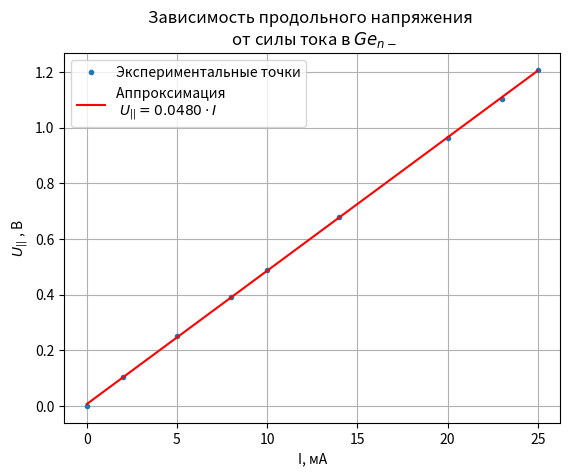
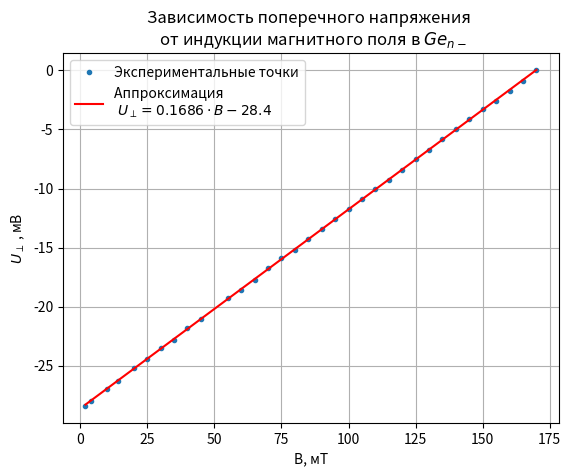
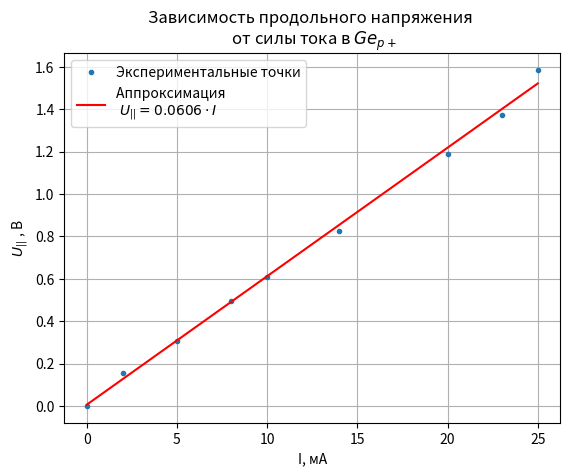
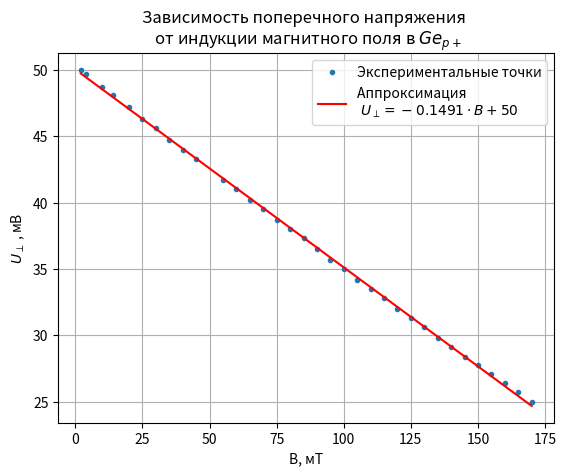

Write Python code to recreate these figures, in order.
import numpy as np
from matplotlib import cm
import matplotlib.pyplot as plt

I = [0, 2, 5, 8, 10, 14, 20, 23, 25]
U = [0, 0.103, 0.25, 0.393, 0.487, 0.68, 0.961, 1.104, 1.207]
# for i in range(len(U)):
#    U[i] = 10 ** 6 * U[i]
fig, ax = plt.subplots()
z, v = np.polyfit(I, U, 1, cov=True)
print(v)  # матрица ковариации
print(v[0][0] ** 0.5)  # корень из диагонального элемента это погрешность коэффициента
# print('asdfsadf', np.polyfit(B, U, 1, cov=True, full=True))
p = np.poly1d(z)
print(p)
plt.plot(I, U, '.', label='Экспериментальные точки')
# plt.errorbar(T, U, yerr=U_pogr, fmt='b.')
plt.plot(I, p(I), '-r', label='Аппроксимация \n $U_{||} = 0.0480 \cdot I$')
plt.title(label='Зависимость продольного напряжения \n от силы тока в $Ge_{n-}$', loc='center',
          fontweight='regular')
ax.grid()
ax.set_xlabel('I, мA')
ax.set_ylabel('$U_{||}$ , В')
plt.legend()
plt.show()

B = [2, 4, 10, 14, 20, 25, 30, 35, 40, 45, 55, 60, 65, 70, 75, 80, 85, 90, 95, 100, 105, 110, 115, 120, 125, 130, 135,
     140, 145, 150, 155, 160, 165, 170]
U = [-28.4, -28, -27, -26.3, -25.2, -24.4, -23.5, -22.8, -21.8, -21, -19.3, -18.6, -17.7, -16.7, -15.9, -15.2, -14.3,
     -13.4, -12.6, -11.7, -10.9, -10, -9.3, -8.4, -7.5, -6.7, -5.8, -5, -4.1, -3.3, -2.6, -1.7, -0.9, 0]
# for i in range(len(U)):
#    U[i] = 10 ** 6 * U[i]
fig, ax = plt.subplots()
z, v = np.polyfit(B, U, 1, cov=True)
print(v)  # матрица ковариации
print(v[0][0] ** 0.5)  # корень из диагонального элемента это погрешность коэффициента
# print('asdfsadf', np.polyfit(B, U, 1, cov=True, full=True))
p = np.poly1d(z)
print(p)
plt.plot(B, U, '.', label='Экспериментальные точки')
# plt.errorbar(T, U, yerr=U_pogr, fmt='b.')
plt.plot(B, p(B), '-r', label='Аппроксимация \n $U_{\perp} = 0.1686 \cdot B - 28.4$')
plt.title(label='Зависимость поперечного напряжения \n от индукции магнитного поля в $Ge_{n-}$', loc='center',
          fontweight='regular')
ax.grid()
ax.set_xlabel('B, мT')
ax.set_ylabel('$U_{\perp}$ , мВ')
plt.legend()
plt.show()

I = [0, 2, 5, 8, 10, 14, 20, 23, 25]
U = [0, 0.157, 0.307, 0.495, 0.609, 0.826, 1.187, 1.372, 1.585]
# for i in range(len(U)):
#    U[i] = 10 ** 6 * U[i]
fig, ax = plt.subplots()
z, v = np.polyfit(I, U, 1, cov=True)
print(v)  # матрица ковариации
print(v[0][0] ** 0.5)  # корень из диагонального элемента это погрешность коэффициента
# print('asdfsadf', np.polyfit(B, U, 1, cov=True, full=True))
p = np.poly1d(z)
print(p)
plt.plot(I, U, '.', label='Экспериментальные точки')
# plt.errorbar(T, U, yerr=U_pogr, fmt='b.')
plt.plot(I, p(I), '-r', label='Аппроксимация \n $U_{||} = 0.0606 \cdot I$')
plt.title(label='Зависимость продольного напряжения \n от силы тока в $Ge_{p+}$', loc='center',
          fontweight='regular')
ax.grid()
ax.set_xlabel('I, мA')
ax.set_ylabel('$U_{||}$ , В')
plt.legend()
plt.show()

B = [2, 4, 10, 14, 20, 25, 30, 35, 40, 45, 55, 60, 65, 70, 75, 80, 85, 90, 95, 100, 105, 110, 115, 120, 125, 130, 135,
     140, 145, 150, 155, 160, 165, 170]
U = [50, 49.7, 48.7, 48.1, 47.2, 46.3, 45.6, 44.7, 44, 43.3, 41.7, 41, 40.2, 39.5, 38.7, 38, 37.3, 36.5, 35.7, 35, 34.2,
     33.5, 32.8, 32, 31.3, 30.6, 29.8, 29.1, 28.4, 27.8, 27.1, 26.4, 25.7, 25]
# for i in range(len(U)):
#    U[i] = 10 ** 6 * U[i]
fig, ax = plt.subplots()
z, v = np.polyfit(B, U, 1, cov=True)
print(v)  # матрица ковариации
print(v[0][0] ** 0.5)  # корень из диагонального элемента это погрешность коэффициента
# print('asdfsadf', np.polyfit(B, U, 1, cov=True, full=True))
p = np.poly1d(z)
print(p)
plt.plot(B, U, '.', label='Экспериментальные точки')
# plt.errorbar(T, U, yerr=U_pogr, fmt='b.')
plt.plot(B, p(B), '-r', label='Аппроксимация \n $U_{\perp} = -0.1491 \cdot B + 50$')
plt.title(label='Зависимость поперечного напряжения \n от индукции магнитного поля в $Ge_{p+}$', loc='center',
          fontweight='regular')
ax.grid()
ax.set_xlabel('B, мT')
ax.set_ylabel('$U_{\perp}$ , мВ')
plt.legend()
plt.show()
